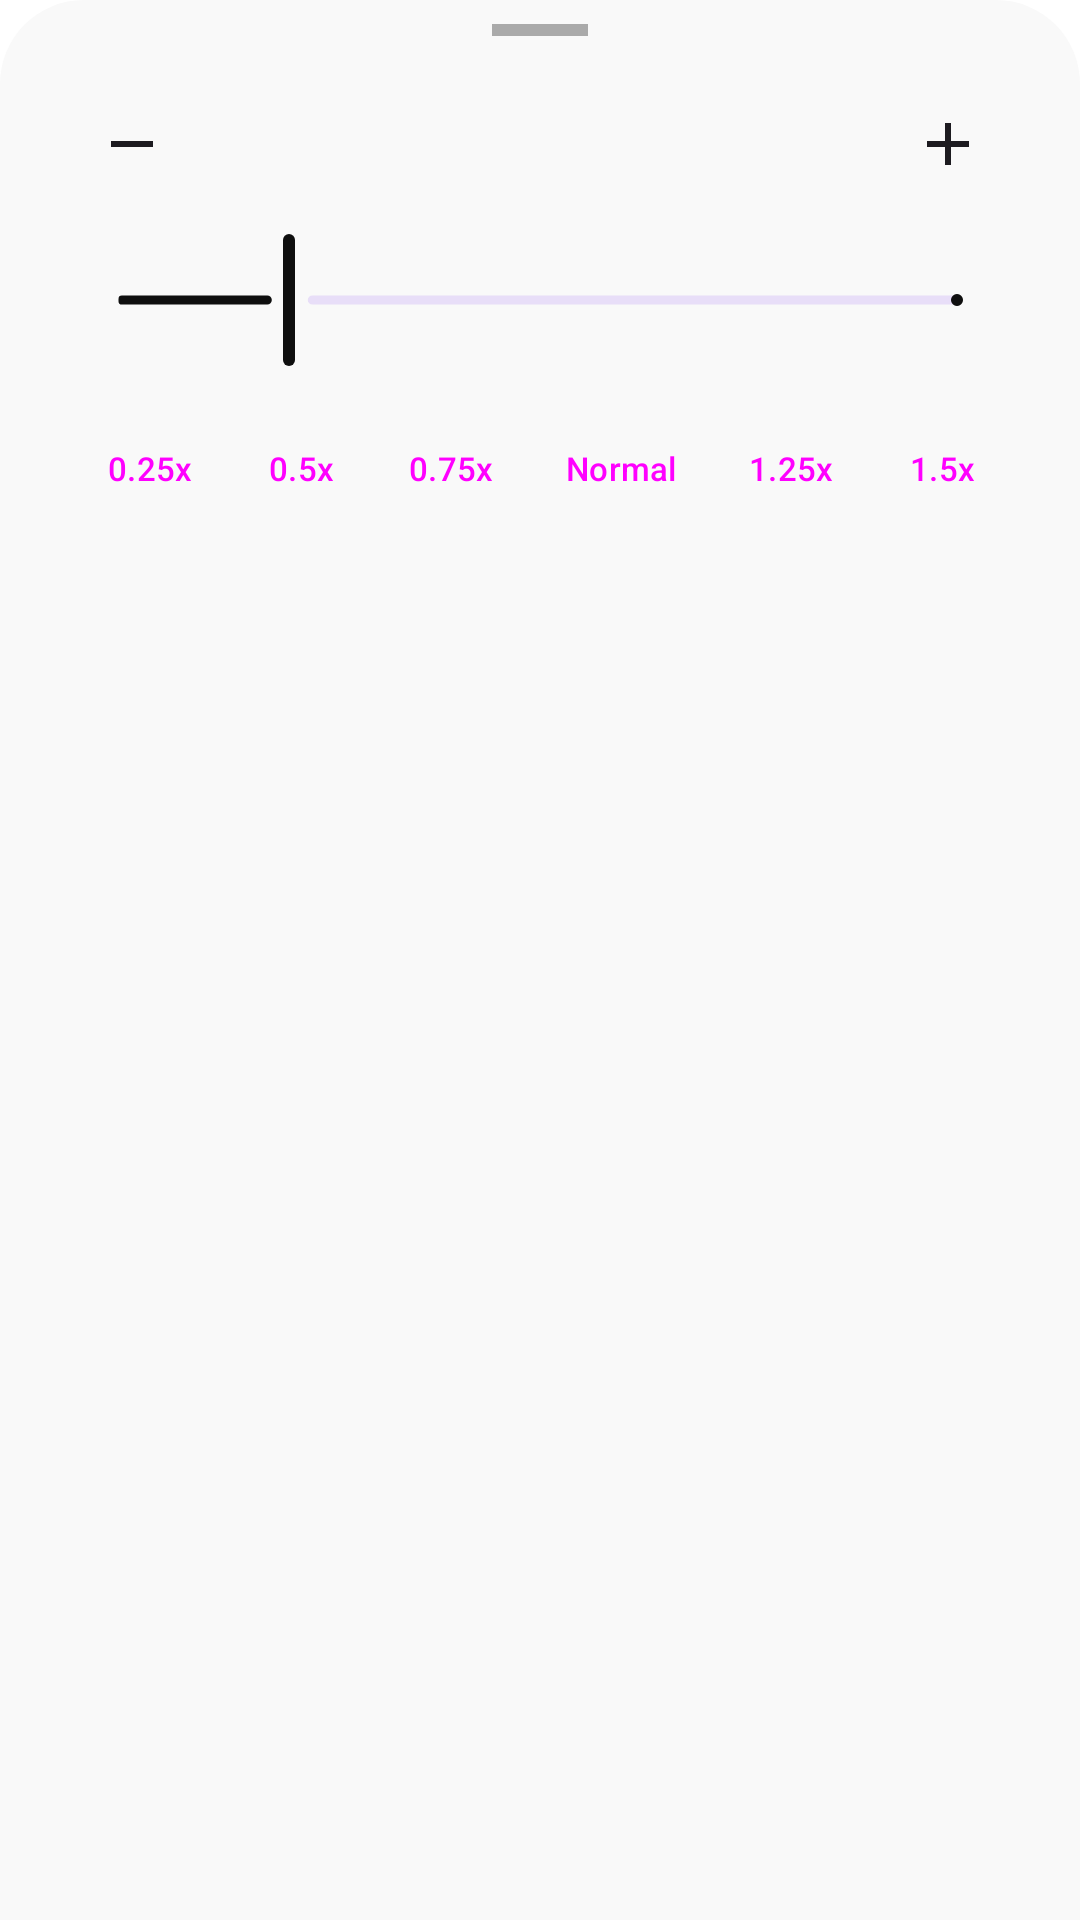

This screen was rendered from an Android layout file. Write that file and the resources it references.
<!-- AndroidManifest.xml: application theme Theme.YoutubeLite -->
<!-- res/layout/dialog_speed_slider.xml -->
<?xml version="1.0" encoding="utf-8"?>
<LinearLayout xmlns:android="http://schemas.android.com/apk/res/android"
    xmlns:app="http://schemas.android.com/apk/res-auto"
    xmlns:tools="http://schemas.android.com/tools"
    android:layout_width="match_parent"
    android:layout_height="wrap_content"
    android:background="@drawable/bg_bottom_sheet"
    android:orientation="vertical"
    android:paddingHorizontal="24dp"
    android:paddingTop="8dp"
    android:paddingBottom="16dp">

    <View
        android:layout_width="32dp"
        android:layout_height="4dp"
        android:layout_gravity="center_horizontal"
        android:layout_marginBottom="16dp"
        android:background="@android:color/darker_gray" />

    <LinearLayout
        android:layout_width="match_parent"
        android:layout_height="wrap_content"
        android:gravity="center_vertical"
        android:orientation="horizontal">

        <ImageButton
            android:id="@+id/btn_speed_minus"
            android:layout_width="40dp"
            android:layout_height="40dp"
            android:background="?attr/selectableItemBackgroundBorderless"
            android:contentDescription="@string/hint_seek_minus"
            android:src="@drawable/ic_remove"
            app:tint="?android:attr/textColorPrimary" />

        <TextView
            android:id="@+id/speed_value_text"
            android:layout_width="0dp"
            android:layout_height="wrap_content"
            android:layout_weight="1"
            android:gravity="center"
            android:textColor="?android:attr/textColorPrimary"
            android:textSize="18sp"
            android:textStyle="bold"
            tools:text="1.00x" />

        <ImageButton
            android:id="@+id/btn_speed_plus"
            android:layout_width="40dp"
            android:layout_height="40dp"
            android:background="?attr/selectableItemBackgroundBorderless"
            android:contentDescription="@string/hint_seek_plus"
            android:src="@drawable/ic_add"
            app:tint="?android:attr/textColorPrimary" />

    </LinearLayout>

    <com.google.android.material.slider.Slider
        android:id="@+id/speed_slider"
        android:layout_width="match_parent"
        android:layout_height="wrap_content"
        android:layout_marginTop="8dp"
        android:stepSize="0"
        android:value="1.0"
        android:valueFrom="0.25"
        android:valueTo="4.0"
        app:labelBehavior="gone"
        app:thumbRadius="6dp"
        app:trackHeight="3dp"
        app:trackTint="?attr/colorPrimary"
        app:thumbTint="?attr/colorPrimary"
        app:tickVisible="false" />

    <HorizontalScrollView
        android:layout_width="match_parent"
        android:layout_height="wrap_content"
        android:layout_marginTop="8dp"
        android:scrollbars="none">

        <LinearLayout
            android:id="@+id/preset_container"
            android:layout_width="wrap_content"
            android:layout_height="wrap_content"
            android:gravity="center_horizontal"
            android:orientation="horizontal">

            <Button style="@style/Widget.Material3.Button.TextButton"
                android:layout_width="wrap_content"
                android:layout_height="wrap_content"
                android:minWidth="48dp"
                android:tag="0.25"
                android:text="0.25x"
                android:textSize="11sp" />

            <Button style="@style/Widget.Material3.Button.TextButton"
                android:layout_width="wrap_content"
                android:layout_height="wrap_content"
                android:minWidth="48dp"
                android:tag="0.5"
                android:text="0.5x"
                android:textSize="11sp" />

            <Button style="@style/Widget.Material3.Button.TextButton"
                android:layout_width="wrap_content"
                android:layout_height="wrap_content"
                android:minWidth="48dp"
                android:tag="0.75"
                android:text="0.75x"
                android:textSize="11sp" />

            <Button style="@style/Widget.Material3.Button.TextButton"
                android:layout_width="wrap_content"
                android:layout_height="wrap_content"
                android:minWidth="48dp"
                android:tag="1.0"
                android:text="Normal"
                android:textSize="11sp" />

            <Button style="@style/Widget.Material3.Button.TextButton"
                android:layout_width="wrap_content"
                android:layout_height="wrap_content"
                android:minWidth="48dp"
                android:tag="1.25"
                android:text="1.25x"
                android:textSize="11sp" />

            <Button style="@style/Widget.Material3.Button.TextButton"
                android:layout_width="wrap_content"
                android:layout_height="wrap_content"
                android:minWidth="48dp"
                android:tag="1.5"
                android:text="1.5x"
                android:textSize="11sp" />

            <Button style="@style/Widget.Material3.Button.TextButton"
                android:layout_width="wrap_content"
                android:layout_height="wrap_content"
                android:minWidth="48dp"
                android:tag="1.75"
                android:text="1.75x"
                android:textSize="11sp" />

            <Button style="@style/Widget.Material3.Button.TextButton"
                android:layout_width="wrap_content"
                android:layout_height="wrap_content"
                android:minWidth="48dp"
                android:tag="2.0"
                android:text="2.0x"
                android:textSize="11sp" />

            <Button style="@style/Widget.Material3.Button.TextButton"
                android:layout_width="wrap_content"
                android:layout_height="wrap_content"
                android:minWidth="48dp"
                android:tag="3.0"
                android:text="3.0x"
                android:textSize="11sp" />

            <Button style="@style/Widget.Material3.Button.TextButton"
                android:layout_width="wrap_content"
                android:layout_height="wrap_content"
                android:minWidth="48dp"
                android:tag="4.0"
                android:text="4.0x"
                android:textSize="11sp"
                tools:ignore="HardcodedText" />

        </LinearLayout>

    </HorizontalScrollView>
</LinearLayout>
<!-- resources referenced by this layout -->
<resources>
  <!-- drawable bg_bottom_sheet (drawable) -->
  <?xml version="1.0" encoding="utf-8"?>
  <shape xmlns:android="http://schemas.android.com/apk/res/android">
      <solid android:color="?attr/colorSurface" />
      <corners
          android:topLeftRadius="28dp"
          android:topRightRadius="28dp" />
  </shape>
  <!-- drawable ic_add (drawable) -->
  <vector xmlns:android="http://schemas.android.com/apk/res/android"
      android:width="24dp"
      android:height="24dp"
      android:viewportWidth="24"
      android:viewportHeight="24">
      <path
          android:fillColor="@android:color/white"
          android:pathData="M19,13h-6v6h-2v-6H5v-2h6V5h2v6h6v2z" />
  </vector>
  <!-- drawable ic_remove (drawable) -->
  <vector xmlns:android="http://schemas.android.com/apk/res/android"
      android:width="24dp"
      android:height="24dp"
      android:viewportWidth="24"
      android:viewportHeight="24">
      <path
          android:fillColor="@android:color/white"
          android:pathData="M19,13H5V11H19V13Z" />
  </vector>
  <string name="hint_seek_minus">-%1$d초</string>
  <string name="hint_seek_plus">+%1$d초</string>
  <style name="Theme.YoutubeLite" parent="Base.Theme.YoutubeLite" />
  <color name="primary">#0F0F0F</color>
  <color name="on_primary">#FFFFFF</color>
  <color name="secondary">#606060</color>
  <color name="on_secondary">#FFFFFF</color>
  <color name="background">#FFFFFF</color>
  <color name="on_background">#0F0F0F</color>
  <color name="surface">#F9F9F9</color>
  <color name="on_surface">#0F0F0F</color>
  <color name="surface_variant">#F1F1F1</color>
  <color name="on_surface_variant">#606060</color>
  <color name="outline">#E5E5E5</color>
  <style name="Theme.YoutubeLite.AlertDialog" parent="ThemeOverlay.Material3.MaterialAlertDialog">
          <item name="colorSurface">@color/surface</item>
          <item name="colorOnSurface">@color/on_surface</item>
          <item name="elevationOverlayEnabled">false</item>
          <item name="android:windowBackground">@color/surface</item>
      </style>
  <style name="Theme.YoutubeLite.BottomSheetDialog" parent="ThemeOverlay.Material3.BottomSheetDialog">
          <item name="colorSurface">@color/surface</item>
          <item name="colorOnSurface">@color/on_surface</item>
          <item name="elevationOverlayEnabled">false</item>
          <item name="bottomSheetStyle">@style/Widget.YoutubeLite.BottomSheet</item>
      </style>
  <style name="Widget.YoutubeLite.BottomSheet" parent="Widget.Material3.BottomSheet.Modal">
          <item name="backgroundTint">@color/surface</item>
          <item name="shapeAppearance">@style/ShapeAppearance.YoutubeLite.BottomSheet</item>
      </style>
  <style name="ShapeAppearance.YoutubeLite.BottomSheet" parent="ShapeAppearance.Material3.LargeComponent">
          <item name="cornerFamily">rounded</item>
          <item name="cornerSizeTopLeft">16dp</item>
          <item name="cornerSizeTopRight">16dp</item>
          <item name="cornerSizeBottomLeft">0dp</item>
          <item name="cornerSizeBottomRight">0dp</item>
      </style>
</resources>
